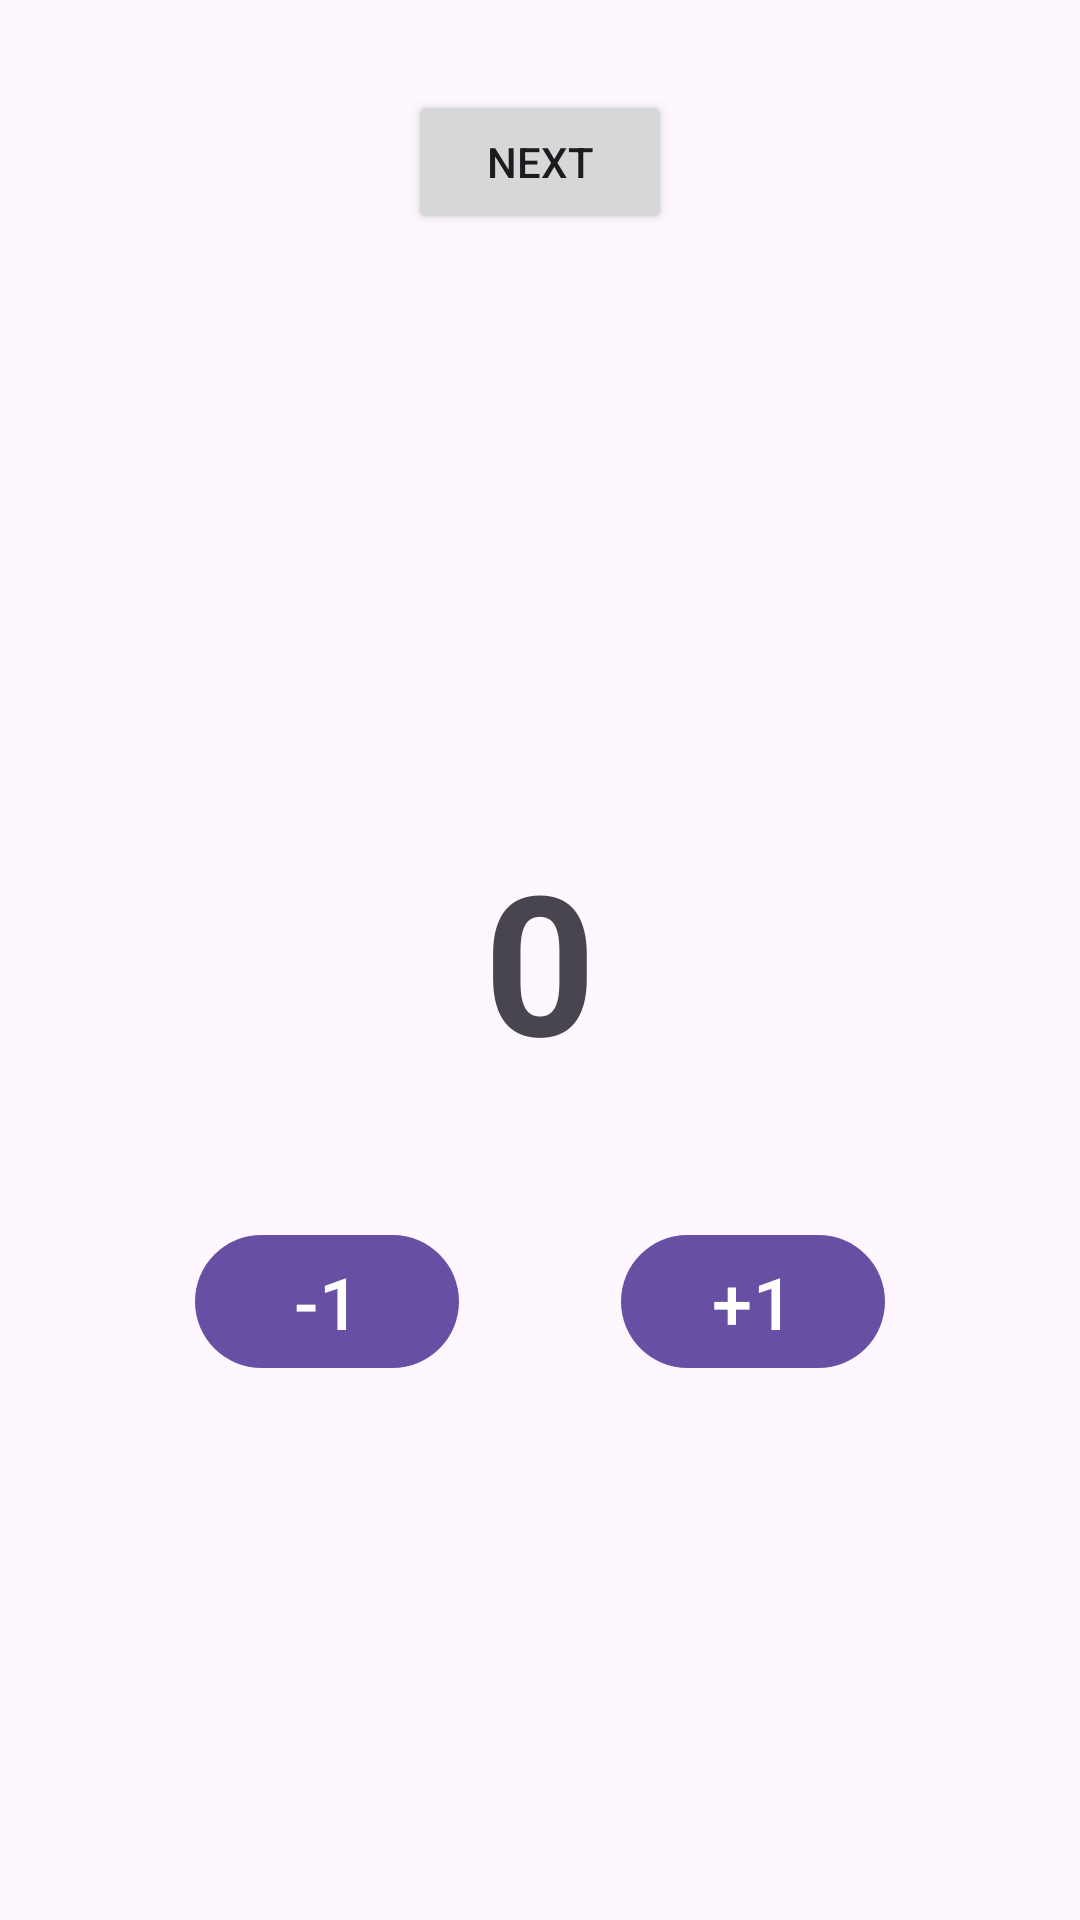

Here is an Android app screen rendered from its layout file. Give the layout XML and the strings, colors and styles it references.
<!-- AndroidManifest.xml: application theme Theme.HW_3_2 -->
<!-- res/layout/fragment_first.xml -->
<?xml version="1.0" encoding="utf-8"?>
<androidx.constraintlayout.widget.ConstraintLayout
    xmlns:android="http://schemas.android.com/apk/res/android"
    xmlns:app="http://schemas.android.com/apk/res-auto"
    xmlns:tools="http://schemas.android.com/tools"
    android:layout_width="match_parent"
    android:layout_height="match_parent"
    tools:context=".FragmentFirst">
    <TextView
        android:id="@+id/textView"
        android:layout_width="match_parent"
        android:layout_height="match_parent"
        android:gravity="center"
        android:text="0"
        android:textSize="65sp"
        android:textStyle="bold" />

    <com.google.android.material.button.MaterialButton
        android:id="@+id/btn_number_decrease"
        android:layout_width="wrap_content"
        android:layout_height="wrap_content"
        android:layout_marginStart="65dp"
        android:layout_marginBottom="180dp"
        android:text="-1"
        android:textSize="24sp"
        app:layout_constraintBottom_toBottomOf="parent"
        app:layout_constraintStart_toStartOf="parent" />

    <com.google.android.material.button.MaterialButton
        android:id="@+id/btn_number_increase"
        android:layout_width="wrap_content"
        android:layout_height="wrap_content"
        android:layout_marginEnd="65dp"
        android:layout_marginBottom="180dp"
        android:text="+1"
        android:textSize="24sp"
        app:layout_constraintBottom_toBottomOf="parent"
        app:layout_constraintEnd_toEndOf="parent" />

    <Button
        android:id="@+id/btn_next"
        android:layout_width="wrap_content"
        android:layout_height="wrap_content"
        android:layout_marginTop="30dp"
        android:text="@string/next"
        app:layout_constraintEnd_toEndOf="parent"
        app:layout_constraintStart_toStartOf="parent"
        app:layout_constraintTop_toTopOf="parent" />


</androidx.constraintlayout.widget.ConstraintLayout>
<!-- resources referenced by this layout -->
<resources>
  <string name="next">NEXT</string>
  <style name="Theme.HW_3_2" parent="Base.Theme.HW_3_2" />
  <style name="Base.Theme.HW_3_2" parent="Theme.Material3.DayNight.NoActionBar">
          
          
      </style>
</resources>
